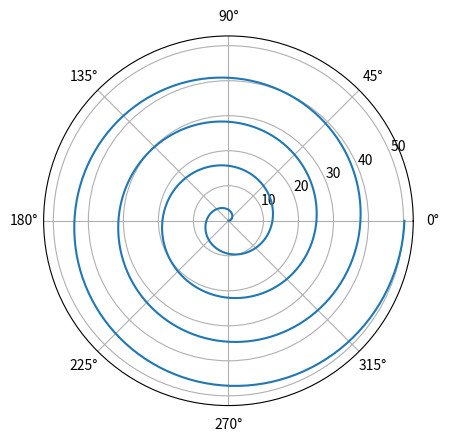

Reproduce this figure in Python.
# -*- coding: utf-8 -*-
''' Plot a spiral.'''

import numpy as np
import matplotlib.pyplot as plt

theta = np.linspace(0., 8*np.pi, 1000)
a, b = 0, 2.
plt.polar(theta, a+b*theta)
plt.show()
